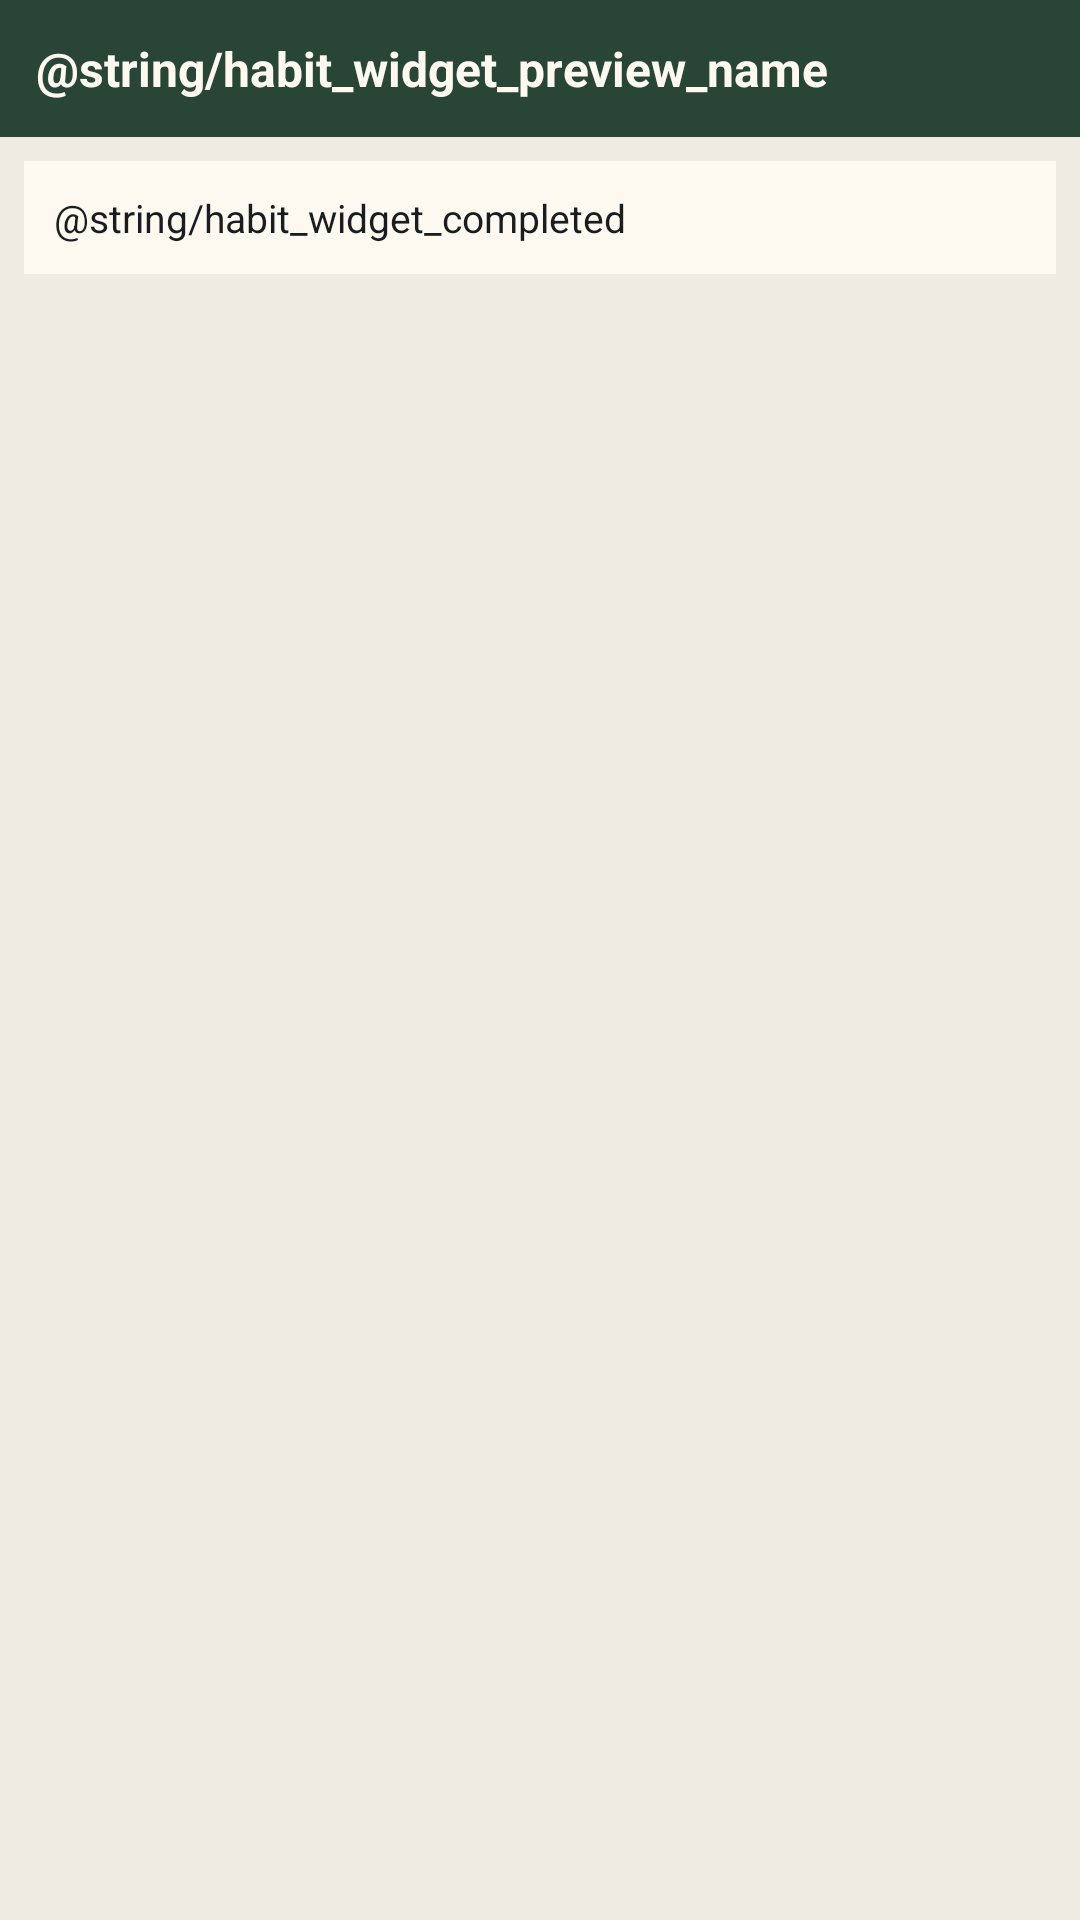

Layout XML and referenced resources for this Android screen:
<!-- AndroidManifest.xml: application theme Theme.InstaDev -->
<!-- res/layout/habit_widget_preview.xml -->
<?xml version="1.0" encoding="utf-8"?>
<LinearLayout xmlns:android="http://schemas.android.com/apk/res/android"
    android:layout_width="match_parent"
    android:layout_height="match_parent"
    android:background="@color/habit_surface"
    android:orientation="vertical">

    <TextView
        android:layout_width="match_parent"
        android:layout_height="wrap_content"
        android:background="@color/habit_primary"
        android:padding="12dp"
        android:text="@string/habit_widget_preview_name"
        android:textColor="@color/habit_field"
        android:textSize="16sp"
        android:textStyle="bold" />

    <TextView
        android:layout_width="match_parent"
        android:layout_height="wrap_content"
        android:layout_margin="8dp"
        android:background="@color/habit_field"
        android:padding="10dp"
        android:text="@string/habit_widget_completed"
        android:textColor="@color/habit_on_surface"
        android:textSize="13sp" />
</LinearLayout>
<!-- resources referenced by this layout -->
<resources>
  <color name="habit_field">#FFFDF9F1</color>
  <color name="habit_on_surface">#FF1A1D1F</color>
  <color name="habit_primary">#FF294536</color>
  <color name="habit_surface">#FFEFEBE3</color>
  <style name="Theme.InstaDev" parent="android:Theme.Material.Light.NoActionBar">
          <item name="android:statusBarColor">@android:color/transparent</item>
          <item name="android:navigationBarColor">@android:color/transparent</item>
          <item name="android:windowDrawsSystemBarBackgrounds">true</item>
          <item name="android:enforceStatusBarContrast">false</item>
          <item name="android:enforceNavigationBarContrast">false</item>
      </style>
</resources>
